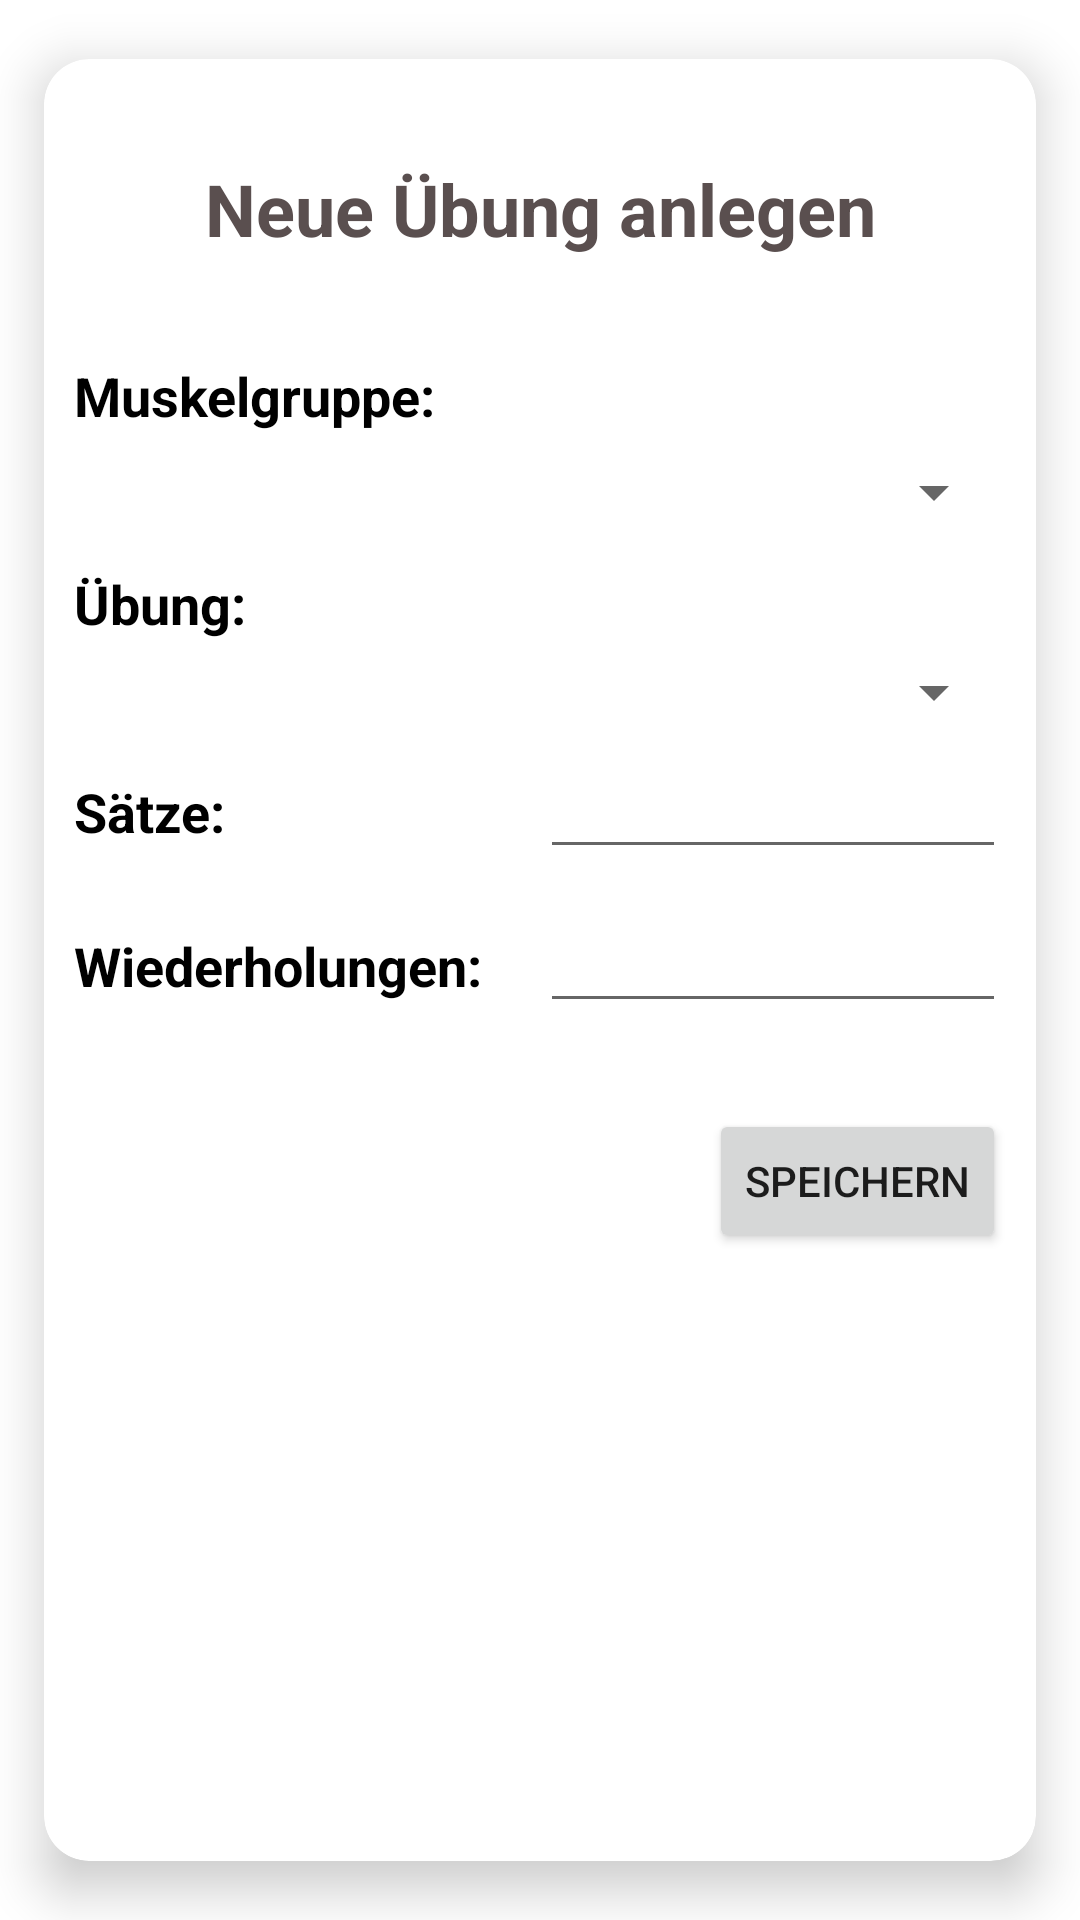

Layout XML and referenced resources for this Android screen:
<!-- AndroidManifest.xml: application theme Theme.ITMob -->
<!-- res/layout/neueuebung.xml -->
<?xml version="1.0" encoding="utf-8"?>
<androidx.cardview.widget.CardView xmlns:android="http://schemas.android.com/apk/res/android"
    xmlns:app="http://schemas.android.com/apk/res-auto"
    xmlns:card_view="http://schemas.android.com/tools"
    android:id="@+id/CardView2"
    android:layout_width="match_parent"
    android:layout_height="wrap_content"
    android:layout_gravity="center"
    app:cardCornerRadius="15dp"
    app:cardElevation="10dp"
    app:cardUseCompatPadding="true"
    card_view:cardCornerRadius="5dp">


    <TextView
        android:layout_width="match_parent"
        android:layout_height="100dp"
        android:gravity="center"
        android:orientation="horizontal"
        android:text="Neue Übung anlegen"
        android:textColor="#F8554A4A"
        android:textSize="24sp"
        android:textStyle="bold|normal" />

    <LinearLayout
        android:layout_width="match_parent"
        android:layout_height="match_parent"
        android:orientation="vertical"
        android:layout_marginTop="100dp"
        android:layout_marginLeft="10dp"
        android:layout_marginRight="10dp">


        <LinearLayout
            android:layout_width="match_parent"
            android:orientation="vertical"
            android:layout_height="wrap_content">
            <TextView
                android:layout_width="match_parent"
                android:layout_weight="1"
                android:layout_height="wrap_content"
                android:textColor="@color/black"
                android:textStyle="bold"
                android:textSize="18sp"
                android:text="Muskelgruppe: "/>
            <Spinner
                android:layout_width="match_parent"
                android:layout_height="40dp"
                android:id="@+id/spinnerMuskulatur"
                android:layout_weight="1"
                android:textStyle="bold"
                android:textSize="18sp"
                android:textColor="#F8554A4A"

                android:spinnerMode="dropdown"
                />

        </LinearLayout>
        <LinearLayout
            android:layout_width="match_parent"
            android:layout_marginTop="5dp"
            android:orientation="vertical"
            android:layout_height="wrap_content">

            <TextView
                android:layout_width="match_parent"
                android:textColor="@color/black"
                android:textStyle="bold"
                android:textSize="18sp"
                android:layout_weight="1"
                android:layout_height="wrap_content"
                android:text="Übung: "/>
            <Spinner
                android:layout_width="match_parent"
                android:layout_height="35dp"
                android:id="@+id/spinnerName"
                android:layout_weight="1"
                android:spinnerMode="dropdown"
                />

        </LinearLayout>
        <LinearLayout
            android:layout_width="match_parent"
            android:orientation="horizontal"
            android:layout_height="wrap_content">
            <TextView
                android:layout_width="match_parent"
                android:layout_height="wrap_content"
                android:textColor="@color/black"
                android:textStyle="bold"
                android:layout_weight="1"
                android:textSize="18sp"
                android:text="Sätze: "/>
            <EditText
                android:layout_width="match_parent"
                android:layout_height="wrap_content"
                android:inputType="phone"
                android:layout_weight="1"
                android:id="@+id/Saetze"
                android:textColor="#F8554A4A"
                android:textStyle="bold"
                android:textSize="18sp"/>
        </LinearLayout>
        <LinearLayout
            android:layout_width="match_parent"
            android:orientation="horizontal"
            android:layout_marginTop="10dp"
            android:layout_height="match_parent">
            <TextView
                android:layout_width="match_parent"
                android:layout_height="wrap_content"
                android:layout_weight="1"
                android:textColor="@color/black"
                android:textStyle="bold"
                android:textSize="18sp"
                android:text="Wiederholungen: "/>
            <EditText
                android:layout_width="match_parent"
                android:layout_height="wrap_content"
                android:inputType="phone"
                android:layout_weight="1"
                android:textColor="#F8554A4A"
                android:textStyle="bold"
                android:id="@+id/Wiederholung"
                android:textSize="18sp"/>
        </LinearLayout>


    </LinearLayout>

    <Button

        android:layout_width="wrap_content"
        android:layout_height="wrap_content"
        android:text="speichern"
        android:id="@+id/commit"
        android:layout_marginBottom="15dp"
        android:gravity="center_vertical|center_horizontal"
        android:layout_gravity="right"
        android:layout_marginRight="10dp"
        android:layout_marginLeft="10dp"
        android:layout_marginTop="350dp"
        />
</androidx.cardview.widget.CardView>
<!-- resources referenced by this layout -->
<resources>
  <color name="black">#FF000000</color>
  <style name="Theme.ITMob" parent="Theme.MaterialComponents.DayNight.DarkActionBar">
          
          
          <item name="colorPrimary">@color/colorPrimary</item>
          <item name="colorPrimaryDark">@color/colorPrimaryDark</item>
          <item name="colorAccent">@color/colorAccent</item>
          
          
          
          
          
          <item name="android:statusBarColor" tools:targetApi="l">?attr/colorPrimary</item>
          
      </style>
  <color name="colorPrimary">#3BA8BE</color>
  <color name="colorPrimaryDark">#27707E</color>
  <color name="colorAccent">#CE7672</color>
</resources>
